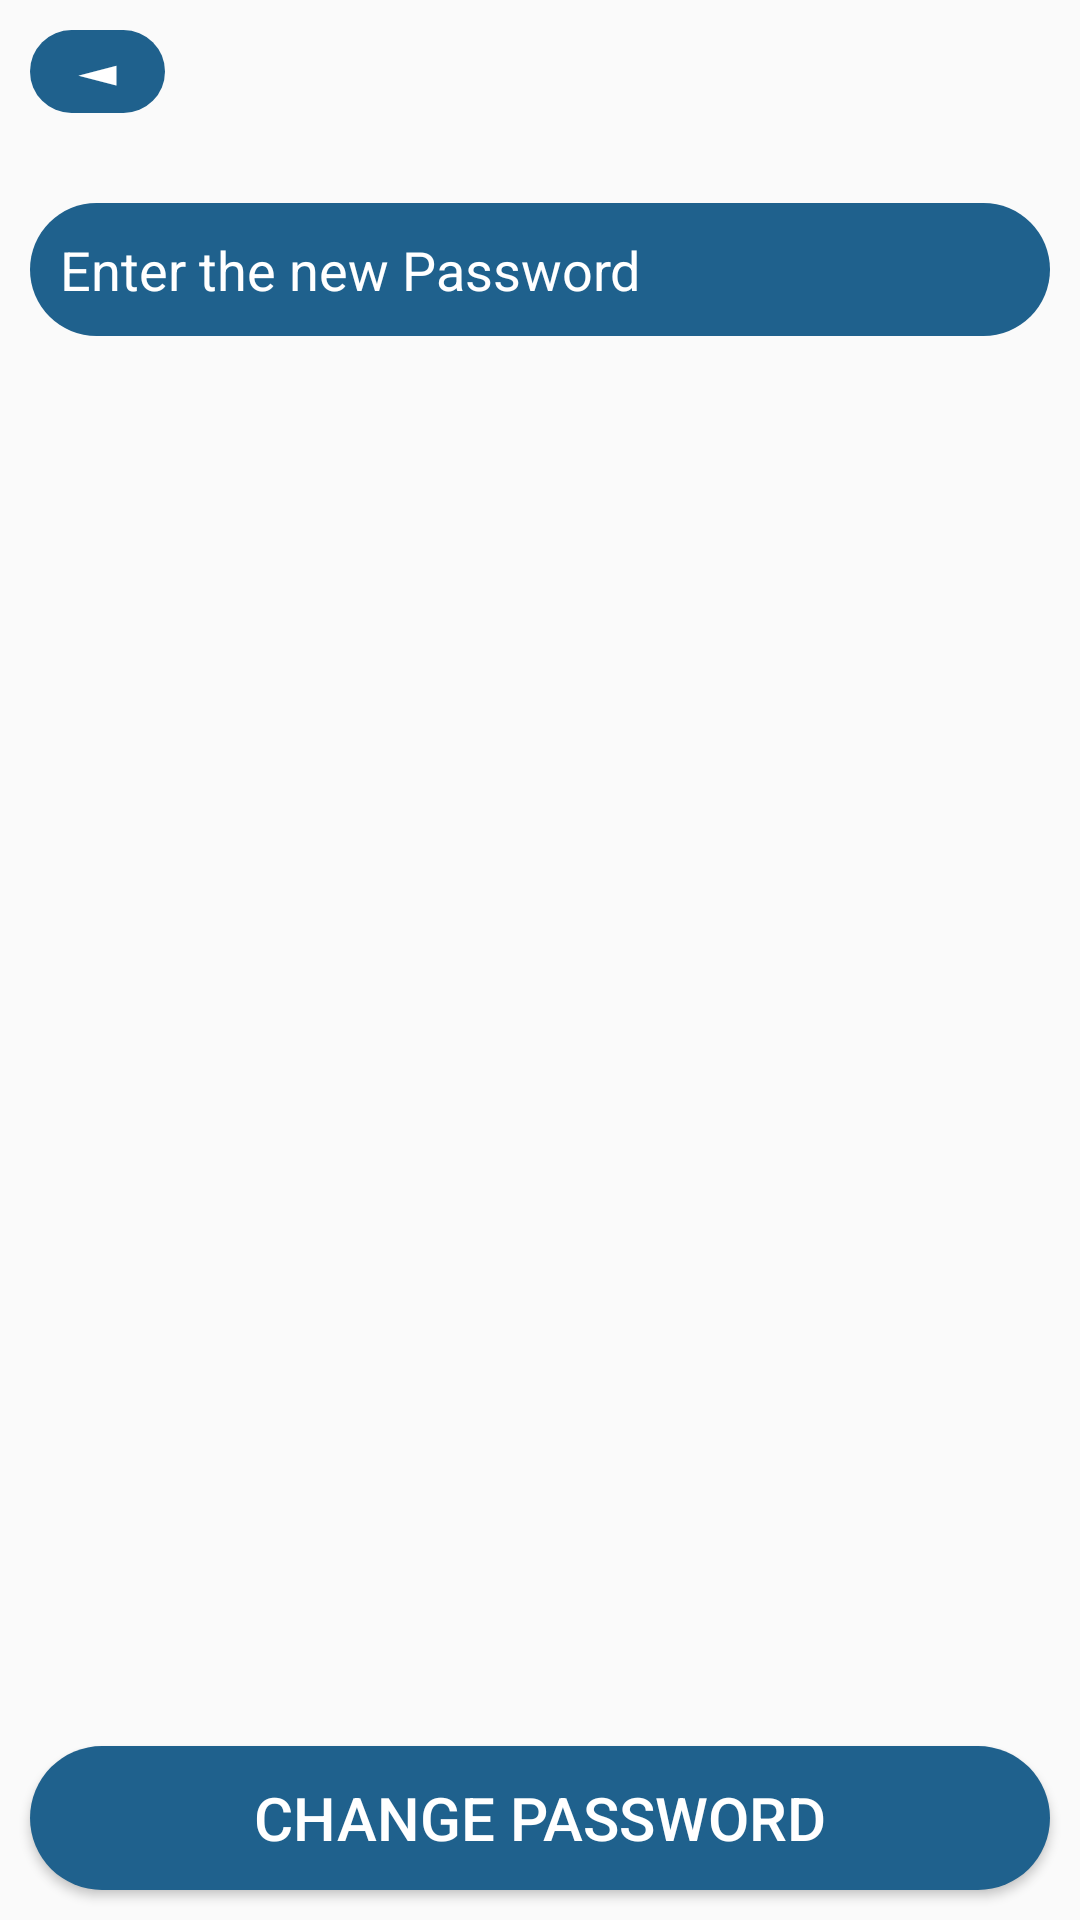

Produce the Android XML layout that renders to this screen, including the resource entries it uses.
<!-- AndroidManifest.xml: application theme Theme.Store -->
<!-- res/layout/activity_change_password.xml -->
<?xml version="1.0" encoding="utf-8"?>

<RelativeLayout xmlns:android="http://schemas.android.com/apk/res/android"
    xmlns:app="http://schemas.android.com/apk/res-auto"
    xmlns:tools="http://schemas.android.com/tools"
    android:layout_width="match_parent"
    android:layout_height="match_parent"
    tools:context=".change_password">
    <RelativeLayout
        android:layout_width="match_parent"
        android:layout_height="match_parent">
        <TextView
            android:layout_width="wrap_content"
            android:layout_height="wrap_content"
            android:text="◄"
            android:background="@drawable/blue"
            android:paddingHorizontal="15dp"
            android:layout_margin="10dp"
            android:textColor="@color/white"
            android:textSize="20sp"
            android:id="@+id/backToProfile1"/>
        <EditText
            android:layout_width="match_parent"
            android:layout_height="wrap_content"
            android:layout_below="@id/backToProfile1"
            android:layout_marginTop="20dp"
            android:inputType="textPassword"
            android:layout_marginHorizontal="10dp"
            android:background="@drawable/blue"
            android:id="@+id/change_passwordField"
            android:padding="10dp"
            android:hint="Enter the new Password"
            android:textColor="@color/white"
            android:textColorHint="@color/white"/>
        <Button
            android:layout_width="match_parent"
            android:layout_height="wrap_content"
            android:layout_alignParentBottom="true"
            android:layout_margin="10dp"
            android:background="@drawable/blue"
            android:textSize="20sp"
            android:textColor="@color/white"
            android:id="@+id/change_passwordB1"
            android:text="Change Password"/>
    </RelativeLayout>

</RelativeLayout>
<!-- resources referenced by this layout -->
<resources>
  <!-- drawable blue (drawable-v24) -->
  <?xml version="1.0" encoding="utf-8"?>
  
  <selector xmlns:android="http://schemas.android.com/apk/res/android">
      <item>
          <shape android:shape="rectangle">
              <solid android:color="#1F618D"/>
              <corners android:radius="50dp"/>
          </shape>
      </item>
  </selector>
  <style name="Theme.Store" parent="Theme.AppCompat.Light.NoActionBar">
          
          <item name="colorPrimary">#666</item>
          <item name="colorPrimaryDark">#ff5e00</item>
          <item name="colorAccent">@color/teal_200</item>
          
      </style>
  <!-- not gathered from this repository: default colours our renderer supplied (Android Studio template values) -->
  <color name="teal_200">#FF03DAC5</color>
  <color name="white">#FFFFFFFF</color>
</resources>
